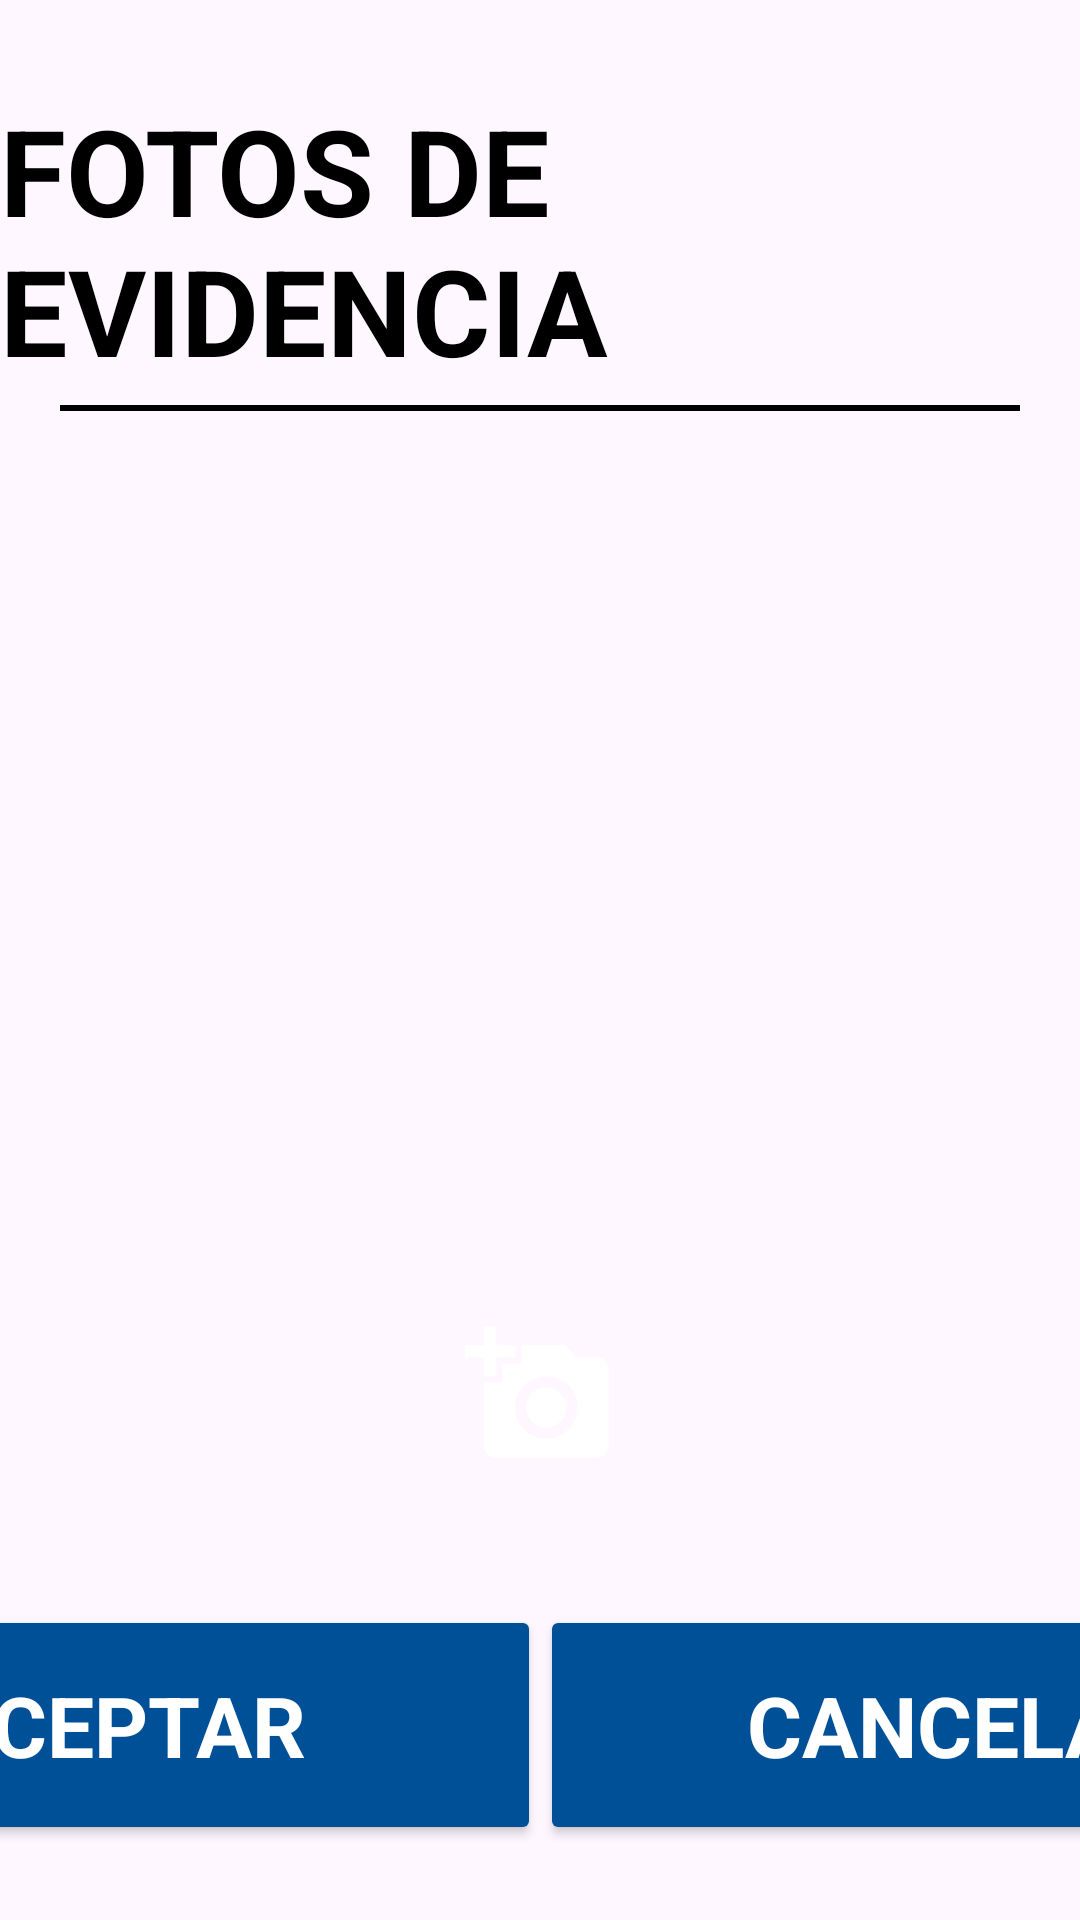

Here is an Android app screen rendered from its layout file. Give the layout XML and the strings, colors and styles it references.
<!-- AndroidManifest.xml: application theme Base.Theme.AseoAforos -->
<!-- res/layout/activity_photo.xml -->
<?xml version="1.0" encoding="utf-8"?>
<androidx.constraintlayout.widget.ConstraintLayout xmlns:android="http://schemas.android.com/apk/res/android"
    xmlns:app="http://schemas.android.com/apk/res-auto"
    xmlns:tools="http://schemas.android.com/tools"
    android:layout_width="match_parent"
    android:layout_height="match_parent"
    tools:context=".ui.activities.PhotoActivity">

    <TextView
        android:id="@+id/tvPhotoTitle"
        style="@style/Theme.AseoAforos.tvTitleStyle"
        android:text="@string/evidencePhoto"
        app:layout_constraintEnd_toEndOf="parent"
        app:layout_constraintStart_toStartOf="parent"
        app:layout_constraintTop_toTopOf="parent" />

    <View
        android:id="@+id/vPhotoHr"
        style="@style/Theme.AseoAforos.vHrStyle"
        app:layout_constraintEnd_toEndOf="parent"
        app:layout_constraintStart_toStartOf="parent"
        app:layout_constraintTop_toBottomOf="@id/tvPhotoTitle" />

    <androidx.recyclerview.widget.RecyclerView
        android:id="@+id/rvPhoto"
        android:layout_width="0dp"
        android:layout_height="0dp"
        android:layout_margin="30dp"
        android:background="@drawable/shape_border"
        android:padding="12dp"
        app:layout_constraintBottom_toTopOf="@id/imgBtnPhotoPhoto"
        app:layout_constraintEnd_toEndOf="parent"
        app:layout_constraintStart_toStartOf="parent"
        app:layout_constraintTop_toBottomOf="@id/vPhotoHr" />

    <ImageButton
        android:id="@+id/imgBtnPhotoPhoto"
        style="@style/Theme.AseoAforos.btn.photo"
        android:layout_width="200dp"
        android:contentDescription="@string/photoDescription"
        app:layout_constraintBottom_toTopOf="@id/bntPhotoAccept"
        app:layout_constraintEnd_toEndOf="parent"
        app:layout_constraintStart_toStartOf="parent" />

    <Button
        android:id="@+id/bntPhotoAccept"
        style="@style/Theme.AseoAforos.btn.activityPhoto"
        android:text="@string/accept"
        app:layout_constraintBottom_toBottomOf="parent"
        app:layout_constraintEnd_toStartOf="@id/bntPhotoCancel"
        app:layout_constraintStart_toStartOf="parent" />

    <Button
        android:id="@+id/bntPhotoCancel"
        style="@style/Theme.AseoAforos.btn.activityPhoto"
        android:text="@string/cancel"
        app:layout_constraintBottom_toBottomOf="parent"
        app:layout_constraintEnd_toEndOf="parent"
        app:layout_constraintStart_toEndOf="@id/bntPhotoAccept" />

</androidx.constraintlayout.widget.ConstraintLayout>
<!-- resources referenced by this layout -->
<resources>
  <string name="accept">ACEPTAR</string>
  <string name="cancel">CANCELAR</string>
  <string name="evidencePhoto">FOTOS DE EVIDENCIA</string>
  <string name="photoDescription">Toma una Foto</string>
  <style name="Theme.AseoAforos.btn.activityPhoto">
          <item name="android:layout_width">280dp</item>
          <item name="android:layout_height">80dp</item>
          <item name="android:textSize">28sp</item>
      </style>
  <style name="Theme.AseoAforos.btn.photo">
          <item name="android:layout_width">80dp</item>
          <item name="android:layout_height">80dp</item>
          <item name="android:layout_marginBottom">30dp</item>
          <item name="android:background">@drawable/shape_border_photo</item>
          <item name="android:src">@drawable/vector_photo</item>
          <item name="android:contentDescription">@string/photoDescription</item>
      </style>
  <style name="Theme.AseoAforos.tvTitleStyle" parent="Base.Theme.AseoAforos">
          <item name="android:layout_width">wrap_content</item>
          <item name="android:layout_height">wrap_content</item>
          <item name="android:layout_marginTop">30dp</item>
          <item name="android:textColor">@color/black</item>
          <item name="android:textSize">40sp</item>
          <item name="android:textStyle">bold</item>
      </style>
  <style name="Theme.AseoAforos.vHrStyle" parent="Base.Theme.AseoAforos">
          <item name="android:layout_width">match_parent</item>
          <item name="android:layout_height">2dp</item>
          <item name="android:layout_marginLeft">20dp</item>
          <item name="android:layout_marginRight">20dp</item>
          <item name="android:layout_marginTop">5dp</item>
          <item name="android:background">@color/black</item>
      </style>
  <style name="Base.Theme.AseoAforos" parent="Theme.Material3.DayNight.NoActionBar">
          
          
      </style>
  <!-- drawable vector_photo (drawable) -->
  <vector xmlns:android="http://schemas.android.com/apk/res/android"
      android:width="50dp"
      android:height="50dp"
      android:tint="@color/white"
      android:viewportWidth="24"
      android:viewportHeight="24">
      <path
          android:fillColor="@android:color/white"
          android:pathData="M3,4V1h2v3h3v2H5v3H3V6H0V4H3zM6,10V7h3V4h7l1.83,2H21c1.1,0 2,0.9 2,2v12c0,1.1 -0.9,2 -2,2H5c-1.1,0 -2,-0.9 -2,-2V10H6zM13,19c2.76,0 5,-2.24 5,-5s-2.24,-5 -5,-5s-5,2.24 -5,5S10.24,19 13,19zM9.8,14c0,1.77 1.43,3.2 3.2,3.2s3.2,-1.43 3.2,-3.2s-1.43,-3.2 -3.2,-3.2S9.8,12.23 9.8,14z" />
  </vector>
  <color name="black">#FF000000</color>
  <color name="white">#FFFFFFFF</color>
</resources>
